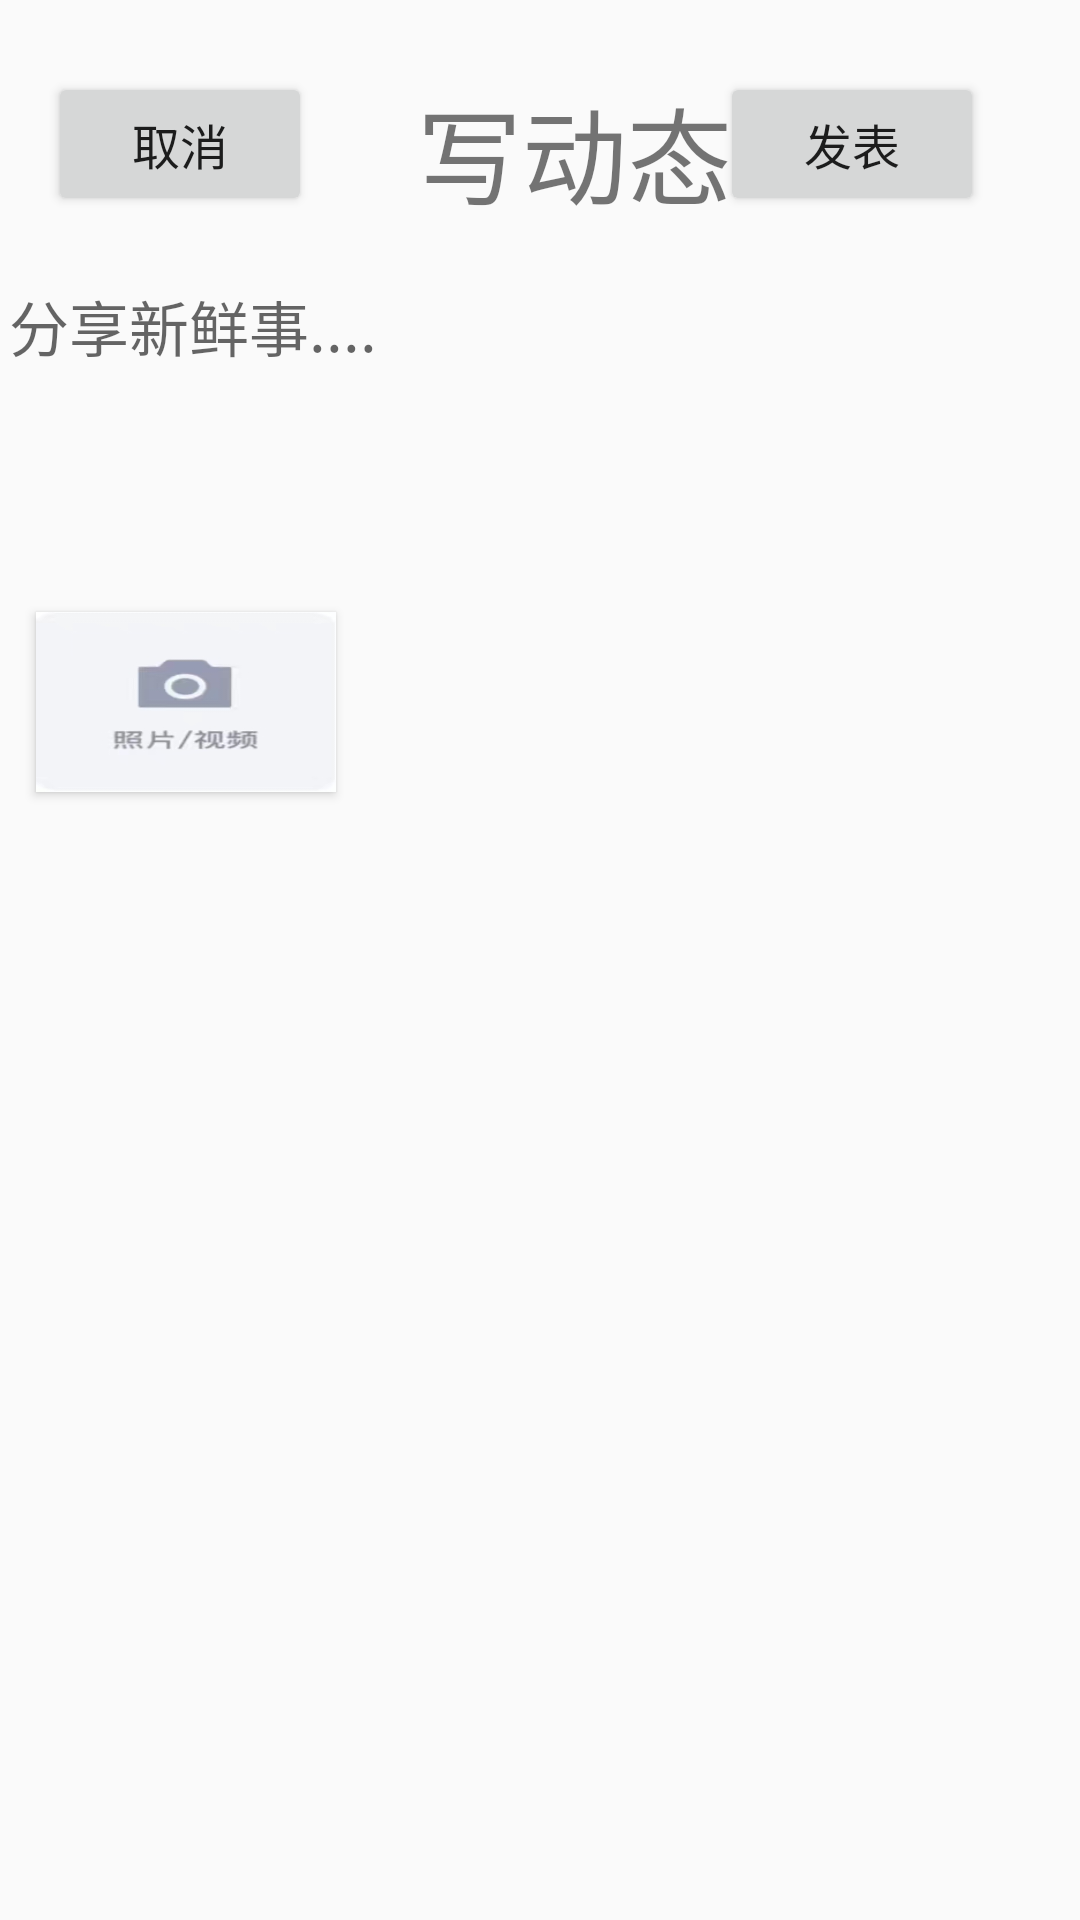

Here is an Android app screen rendered from its layout file. Give the layout XML and the strings, colors and styles it references.
<!-- AndroidManifest.xml: application theme Theme.XZ -->
<!-- res/layout/fragment_ftwo.xml -->
<?xml version="1.0" encoding="utf-8"?>
<FrameLayout xmlns:android="http://schemas.android.com/apk/res/android"
    xmlns:tools="http://schemas.android.com/tools"
    android:layout_width="match_parent"
    android:layout_height="match_parent"
    tools:context=".two.FtwoFragment">

    <RelativeLayout
        android:layout_width="match_parent"
        android:layout_height="match_parent"
        tools:context=".two.FtwoFragment">
        
        <Button
            android:id="@+id/dwp_btn_return"
            android:layout_width="wrap_content"
            android:layout_height="wrap_content"
            android:layout_alignParentStart="true"
            android:layout_alignParentTop="true"
            android:layout_marginStart="16dp"
            android:layout_marginTop="24dp"
            android:text="取消"
            android:textSize="16dp" />

        <TextView
            android:id="@+id/textView5"
            android:layout_width="123dp"
            android:layout_height="44dp"
            android:layout_alignParentStart="true"
            android:layout_alignParentTop="true"
            android:layout_centerHorizontal="true"
            android:layout_marginStart="139dp"
            android:layout_marginTop="25dp"
            android:text="写动态"
            android:textSize="35dp" />

        <Button
            android:id="@+id/dwp_btn_publish"
            android:layout_width="wrap_content"
            android:layout_height="wrap_content"
            android:layout_alignParentTop="true"
            android:layout_alignParentEnd="true"
            android:layout_marginTop="24dp"
            android:layout_marginEnd="32dp"
            android:text="发表"
            android:textSize="16dp"/>

        <TextView
            android:id="@+id/textView6"
            android:layout_width="400dp"
            android:layout_height="255dp"
            android:layout_alignParentStart="true"
            android:layout_alignParentTop="true"
            android:layout_marginStart="3dp"
            android:layout_marginTop="94dp"
            android:hint="分享新鲜事...."
            android:textSize="20dp" />

        <Button
            android:id="@+id/button"
            android:layout_width="100dp"
            android:layout_height="60dp"
            android:layout_alignParentStart="true"
            android:layout_alignParentTop="true"
            android:layout_marginStart="12dp"
            android:layout_marginTop="204dp"
            android:background="@drawable/dwp_release" />
    </RelativeLayout>

</FrameLayout>
<!-- resources referenced by this layout -->
<resources>
  <!-- drawable dwp_release: jpg bitmap (drawable, 10855 bytes) -->
  <style name="Theme.XZ" parent="Theme.MaterialComponents.DayNight.DarkActionBar.Bridge">
          
          <item name="colorPrimary">@color/purple_500</item>
          <item name="colorPrimaryVariant">@color/purple_700</item>
          <item name="colorOnPrimary">@color/white</item>
          
          <item name="colorSecondary">@color/teal_200</item>
          <item name="colorSecondaryVariant">@color/teal_700</item>
          <item name="colorOnSecondary">@color/black</item>
          
          <item name="android:statusBarColor" tools:targetApi="l">?attr/colorPrimaryVariant</item>
          
      </style>
  <color name="purple_500">#FF6200EE</color>
  <color name="purple_700">#FF3700B3</color>
  <color name="white">#FFFFFFFF</color>
  <color name="teal_200">#FF03DAC5</color>
  <color name="teal_700">#FF018786</color>
  <color name="black">#FF000000</color>
</resources>
